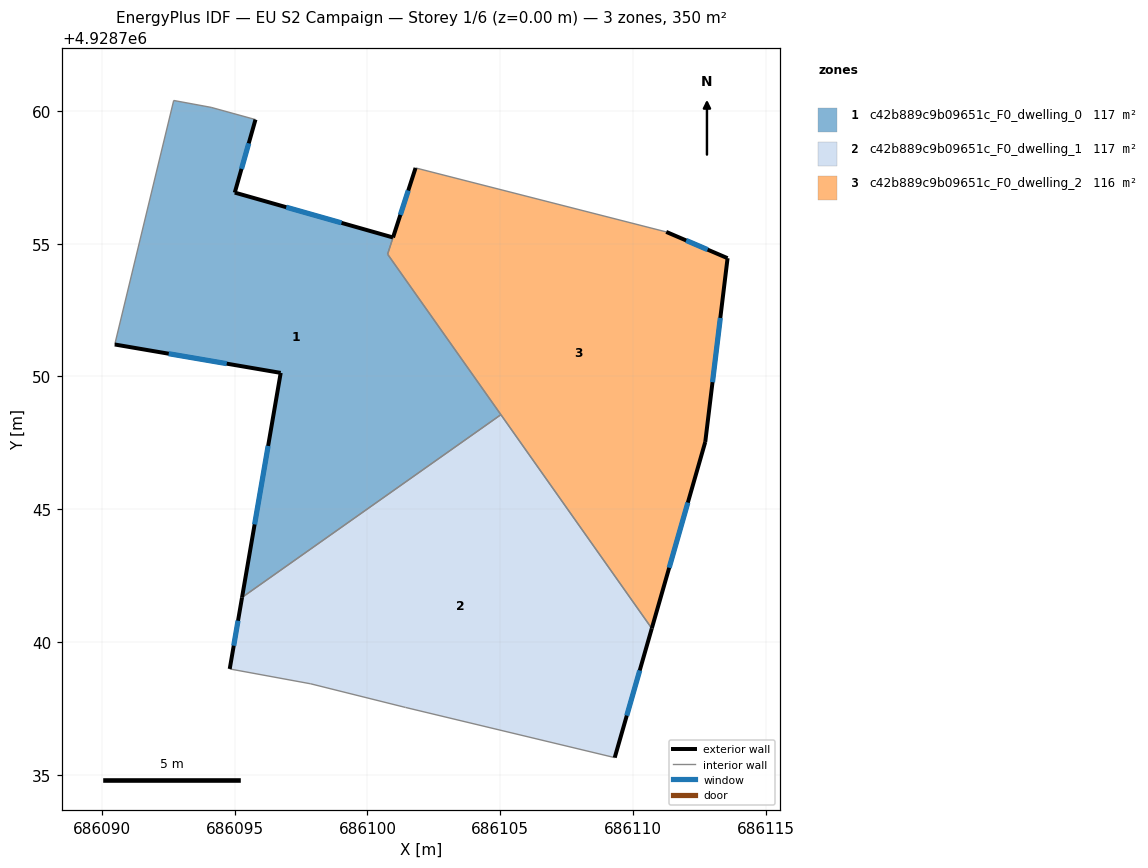
=== STOREY PLAN SPEC (per zone: floor XY polygon, exterior-wall plan segments, windows/doors) ===
zone 1: c42b889c9b09651c_F0_dwelling_0  (116.8 m²)
  floor: (686100.96, 4928755.23) (686100.76, 4928754.60) (686105.02, 4928748.56) (686095.28, 4928741.68) (686096.73, 4928750.13) (686090.48, 4928751.20) (686092.70, 4928760.39) (686094.11, 4928760.13) (686095.78, 4928759.67) (686095.00, 4928756.92)
  exterior wall: (686095.00, 4928756.92) – (686095.78, 4928759.67)  [2.9 m]
    window: (686095.25, 4928757.82) – (686095.53, 4928758.78)  [1.0 m²]
  exterior wall: (686100.96, 4928755.23) – (686095.00, 4928756.92)  [6.2 m]
    window: (686099.02, 4928755.78) – (686096.94, 4928756.37)  [2.3 m²]
  exterior wall: (686096.73, 4928750.13) – (686095.28, 4928741.68)  [8.6 m]
    window: (686096.26, 4928747.38) – (686095.75, 4928744.43)  [3.1 m²]
  exterior wall: (686090.48, 4928751.20) – (686096.73, 4928750.13)  [6.3 m]
    window: (686092.51, 4928750.86) – (686094.70, 4928750.48)  [2.3 m²]
  interior walls: 6
zone 2: c42b889c9b09651c_F0_dwelling_1  (116.6 m²)
  floor: (686105.02, 4928748.56) (686110.71, 4928740.51) (686109.31, 4928735.64) (686101.43, 4928737.53) (686097.86, 4928738.42) (686094.81, 4928738.98) (686095.28, 4928741.68)
  exterior wall: (686109.31, 4928735.64) – (686110.71, 4928740.51)  [5.1 m]
    window: (686109.76, 4928737.23) – (686110.25, 4928738.93)  [1.9 m²]
  exterior wall: (686095.28, 4928741.68) – (686094.81, 4928738.98)  [2.7 m]
    window: (686095.12, 4928740.80) – (686094.96, 4928739.86)  [1.0 m²]
  interior walls: 5
zone 3: c42b889c9b09651c_F0_dwelling_2  (116.3 m²)
  floor: (686111.25, 4928755.44) (686113.56, 4928754.45) (686112.72, 4928747.53) (686110.71, 4928740.51) (686100.76, 4928754.60) (686101.81, 4928757.85)
  exterior wall: (686110.71, 4928740.51) – (686112.72, 4928747.53)  [7.3 m]
    window: (686111.36, 4928742.79) – (686112.07, 4928745.25)  [2.7 m²]
  exterior wall: (686113.56, 4928754.45) – (686111.25, 4928755.44)  [2.5 m]
    window: (686112.81, 4928754.78) – (686112.00, 4928755.12)  [0.9 m²]
  exterior wall: (686112.72, 4928747.53) – (686113.56, 4928754.45)  [7.0 m]
    window: (686112.99, 4928749.78) – (686113.29, 4928752.20)  [2.6 m²]
  exterior wall: (686101.81, 4928757.85) – (686100.96, 4928755.23)  [2.8 m]
    window: (686101.53, 4928757.00) – (686101.24, 4928756.09)  [1.0 m²]
  interior walls: 4

=== DERIVED (storey summary) ===
Building: EU S2 Campaign
Storey: 1 of 6  (floor level z = 0.00 m)
Storey gross floor area: 349.7 m²
Zones on this storey: 3
  - c42b889c9b09651c_F0_dwelling_0: floor 116.8 m²; exterior wall 24.0 m (71.9 m²); 4 window(s) 8.8 m²; WWR 12.2%
  - c42b889c9b09651c_F0_dwelling_1: floor 116.6 m²; exterior wall 7.8 m (23.4 m²); 2 window(s) 2.9 m²; WWR 12.2%
  - c42b889c9b09651c_F0_dwelling_2: floor 116.3 m²; exterior wall 19.5 m (58.6 m²); 4 window(s) 7.2 m²; WWR 12.2%
Zone adjacency (shared interzone walls):
  - c42b889c9b09651c_F0_dwelling_0 ↔ c42b889c9b09651c_F0_dwelling_1
  - c42b889c9b09651c_F0_dwelling_0 ↔ c42b889c9b09651c_F0_dwelling_2
  - c42b889c9b09651c_F0_dwelling_1 ↔ c42b889c9b09651c_F0_dwelling_2